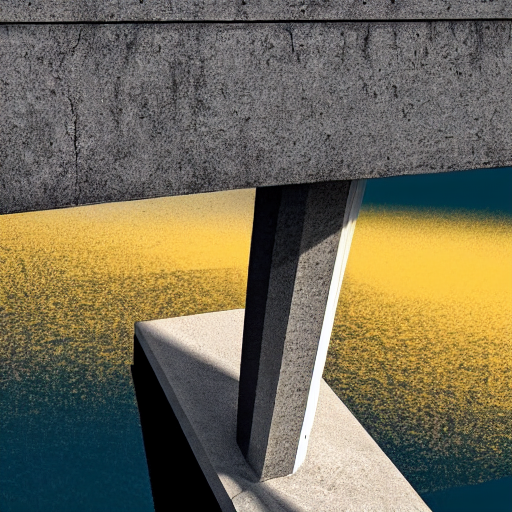
Generation parameters embedded in this image by AUTOMATIC1111 Stable Diffusion web UI or a fork of it (Forge, ...) (PNG 'parameters' text chunk):
Raw Photo. Generate a detailed image of a concrete bridge, emphasizing the presence of cracks and spalling: Showcase realistic surface imperfections, including hairline cracks and areas where the concrete has chipped or flaked off. Fill in the yellow with cracks. 
Steps: 20, Sampler: DPM++ 2M Karras, CFG scale: 7, Seed: 4209235938, Size: 512x512, Model hash: 6ce0161689, Model: v1-5-pruned-emaonly, ControlNet 0: "Module: none, Model: control_v11p_sd15_seg [e1f51eb9], Weight: 1, Resize Mode: Crop and Resize, Low Vram: False, Guidance Start: 0, Guidance End: 1, Pixel Perfect: False, Control Mode: My prompt is more important, Hr Option: Both, Save Detected Map: True", Version: v1.8.0